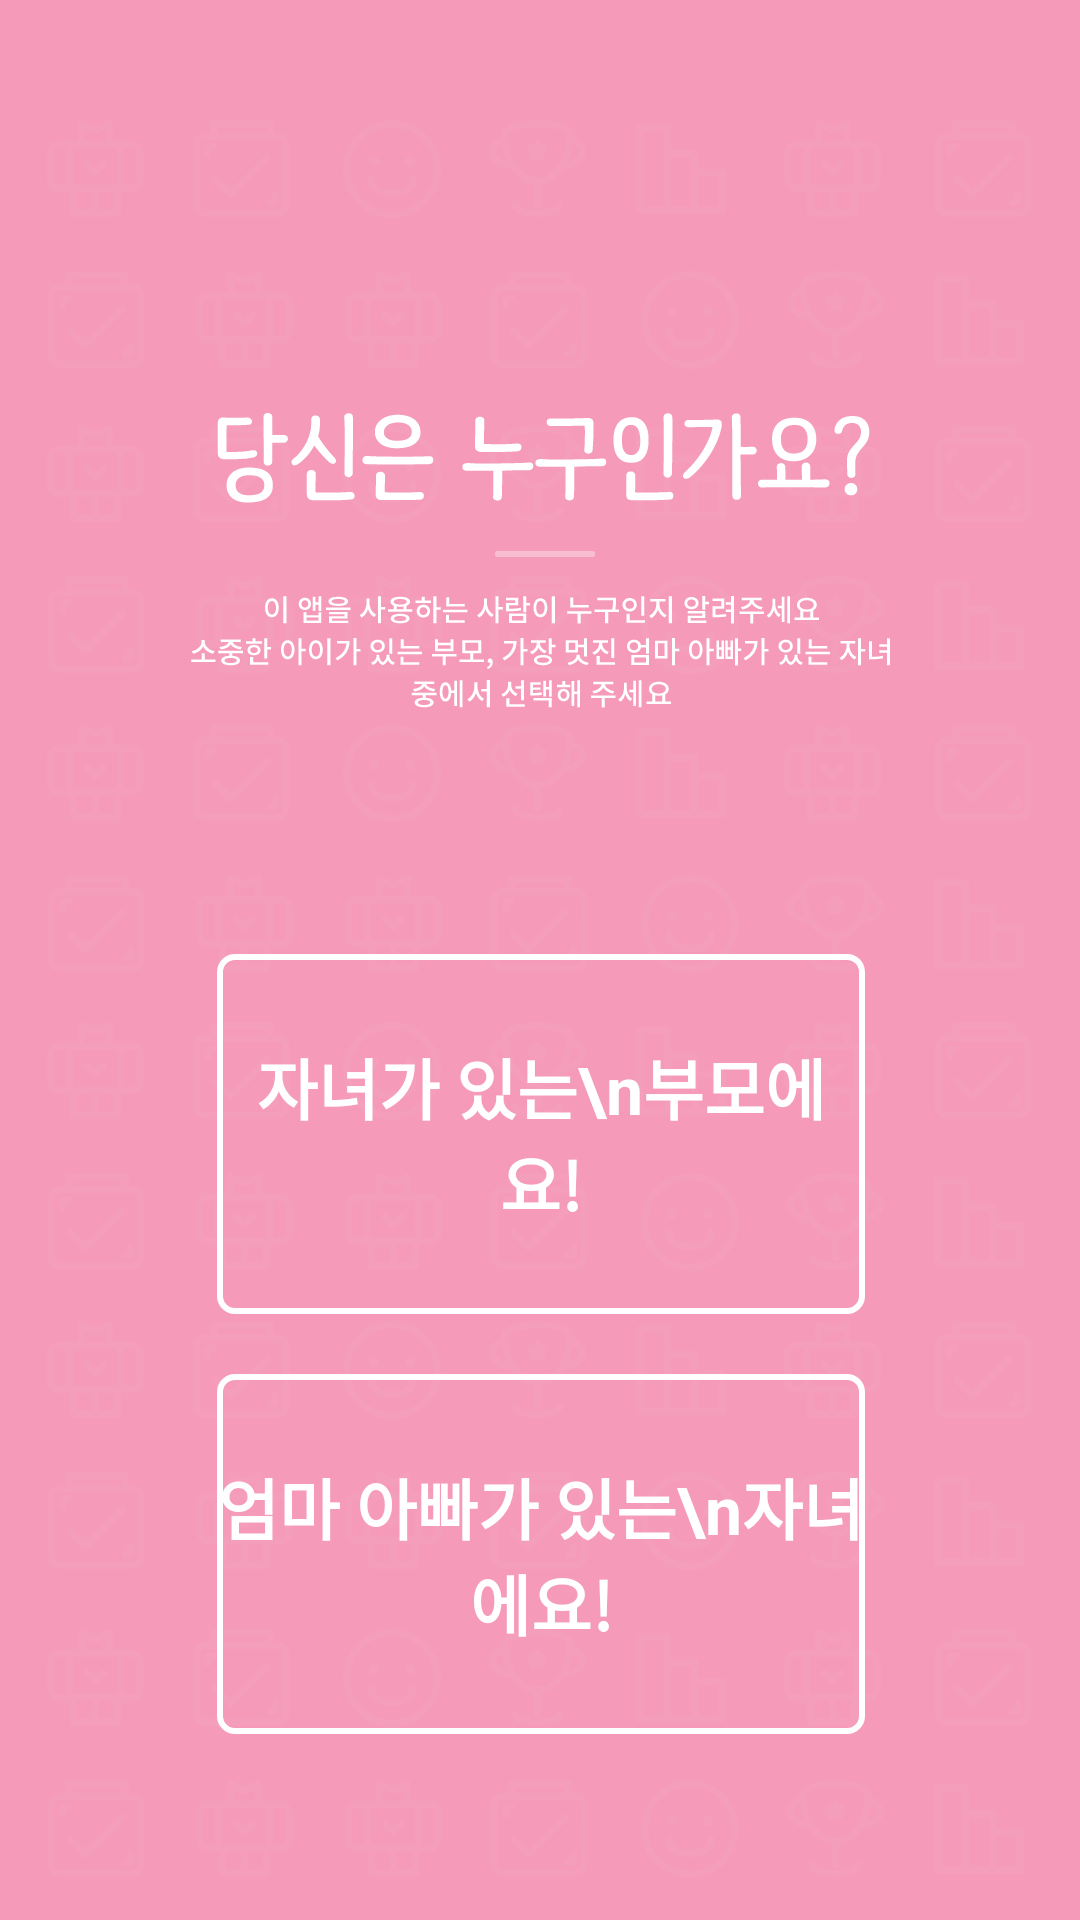

Produce the Android XML layout that renders to this screen, including the resource entries it uses.
<!-- AndroidManifest.xml: activity theme BasicTheme -->
<!-- res/layout/activity_select_is_parent.xml -->
<RelativeLayout xmlns:android="http://schemas.android.com/apk/res/android"
    android:layout_width="match_parent"
    android:layout_height="match_parent">

    <ImageView
        android:layout_width="match_parent"
        android:layout_height="match_parent"
        android:scaleType="centerCrop"
        android:src="@drawable/bg_splash" />

    <LinearLayout
        android:layout_width="match_parent"
        android:layout_height="match_parent"
        android:orientation="vertical"
        android:weightSum="10">

        <RelativeLayout
            android:layout_width="match_parent"
            android:layout_height="1dp"
            android:layout_weight="4">

            <ImageView
                android:layout_width="match_parent"
                android:layout_height="wrap_content"
                android:layout_alignParentBottom="true"
                android:layout_marginBottom="20dp"
                android:src="@drawable/tt_title_select" />
        </RelativeLayout>

        <RelativeLayout
            android:layout_width="match_parent"
            android:layout_height="1dp"
            android:layout_weight="6">

            <LinearLayout
                android:layout_width="match_parent"
                android:layout_height="wrap_content"
                android:layout_centerInParent="true"
                android:orientation="horizontal"
                android:weightSum="10">

                <Space
                    android:layout_width="1dp"
                    android:layout_height="wrap_content"
                    android:layout_weight="2" />

                <LinearLayout
                    android:layout_width="1dp"
                    android:layout_height="wrap_content"
                    android:layout_weight="6"
                    android:orientation="vertical">

                    <RelativeLayout
                        android:layout_width="match_parent"
                        android:layout_height="wrap_content">

                        <ImageView
                            android:id="@+id/select_parent"
                            android:layout_width="match_parent"
                            android:layout_height="120dp"
                            android:background="@drawable/register_bg_selector" />

                        <TextView
                            android:layout_width="wrap_content"
                            android:layout_height="wrap_content"
                            android:layout_centerInParent="true"
                            android:gravity="center"
                            android:text="자녀가 있는\n부모에요!"
                            android:textColor="#FFF"
                            android:textSize="22dp"
                            android:textStyle="bold" />
                    </RelativeLayout>

                    <RelativeLayout
                        android:layout_marginTop="20dp"
                        android:layout_width="match_parent"
                        android:layout_height="wrap_content">
                        <ImageView
                            android:id="@+id/select_child"
                            android:layout_width="match_parent"
                            android:layout_height="120dp"
                            android:background="@drawable/register_bg_selector" />
                        <TextView
                            android:layout_width="wrap_content"
                            android:layout_height="wrap_content"
                            android:layout_centerInParent="true"
                            android:gravity="center"
                            android:text="엄마 아빠가 있는\n자녀에요!"
                            android:textColor="#FFF"
                            android:textSize="22dp"
                            android:textStyle="bold" />
                    </RelativeLayout>
                </LinearLayout>
            </LinearLayout>
        </RelativeLayout>
    </LinearLayout>
</RelativeLayout>
<!-- resources referenced by this layout -->
<resources>
  <!-- drawable bg_splash: png bitmap (drawable-xxhdpi, 88416 bytes) -->
  <!-- drawable register_bg_selector (drawable) -->
  <?xml version="1.0" encoding="utf-8"?>
  <selector xmlns:android="http://schemas.android.com/apk/res/android">
  
      
      <item android:drawable="@drawable/register_background" android:state_focused="false" android:state_pressed="false" android:state_selected="false"/>
  
      
      <item android:drawable="@drawable/register_background_pressed" android:state_focused="false" android:state_pressed="false" android:state_selected="true"/>
      <item android:drawable="@drawable/register_background_pressed" android:state_focused="true" android:state_pressed="false" android:state_selected="false"/>
      <item android:drawable="@drawable/register_background_pressed" android:state_focused="true" android:state_pressed="false" android:state_selected="true"/>
  
      
      <item android:drawable="@drawable/register_background_pressed" android:state_pressed="true"/>
  
  </selector>
  <!-- drawable tt_title_select: png bitmap (drawable-xxhdpi, 19625 bytes) -->
  <style name="BasicTheme" parent="Theme.AppCompat.Light.NoActionBar">
          
      </style>
  <!-- drawable register_background (drawable) -->
  <?xml version="1.0" encoding="utf-8"?>
  <shape xmlns:android="http://schemas.android.com/apk/res/android"
      android:shape="rectangle">
      <solid android:color="@android:color/transparent"/>
      <corners android:radius="5dp"/>
      <stroke android:width="2dp" android:color="#FFFFFF"/>
  </shape>
  <!-- drawable register_background_pressed (drawable) -->
  <?xml version="1.0" encoding="utf-8"?>
  <shape xmlns:android="http://schemas.android.com/apk/res/android"
      android:shape="rectangle">
      <solid android:color="#44F4E5E5"/>
      <corners android:radius="5dp"/>
      <stroke android:width="2dp" android:color="#FFFFFF"/>
  </shape>
</resources>
